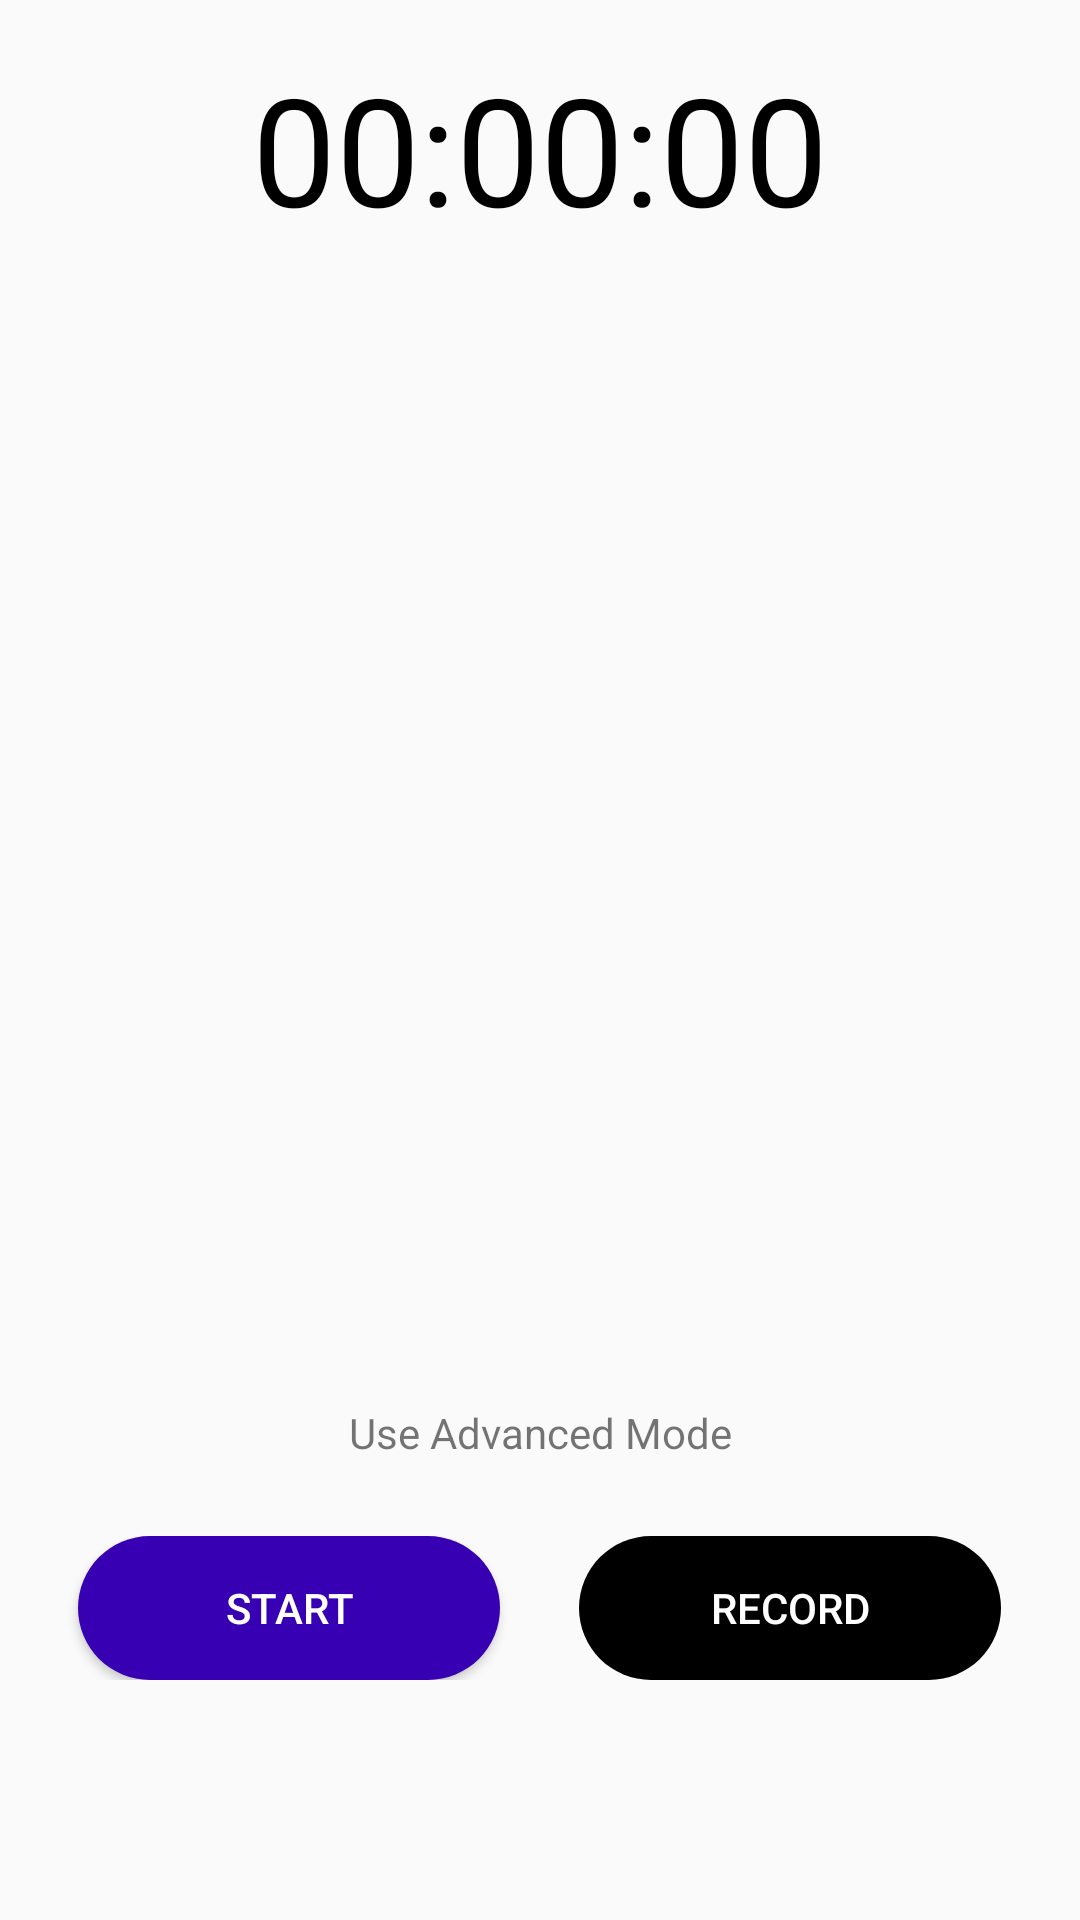

Android layout source for this screen:
<!-- AndroidManifest.xml: application theme AppTheme -->
<!-- res/layout/fragment_stopwatch.xml -->
<?xml version="1.0" encoding="utf-8"?>
<androidx.constraintlayout.widget.ConstraintLayout xmlns:android="http://schemas.android.com/apk/res/android"
    xmlns:app="http://schemas.android.com/apk/res-auto"
    android:layout_width="fill_parent"
    android:layout_height="fill_parent"
    android:orientation="vertical">

    <TextView
        android:id="@+id/time_out"
        android:layout_width="0dp"
        android:layout_height="wrap_content"
        android:layout_marginStart="24dp"
        android:layout_marginTop="16dp"
        android:layout_marginEnd="24dp"
        android:gravity="center"
        android:text="00:00:00"
        android:textColor="@android:color/black"
        android:textSize="50sp"
        app:layout_constraintEnd_toEndOf="parent"
        app:layout_constraintStart_toStartOf="parent"
        app:layout_constraintTop_toTopOf="parent" />

    <TextView
        android:id="@+id/record"
        android:layout_width="0dp"
        android:layout_height="300dp"
        android:layout_marginStart="24dp"
        android:layout_marginTop="8dp"
        android:layout_marginEnd="24dp"
        android:padding="10dp"
        android:scrollbars="vertical"
        android:textSize="23sp"
        app:layout_constraintEnd_toEndOf="parent"
        app:layout_constraintStart_toStartOf="parent"
        app:layout_constraintTop_toBottomOf="@+id/time_out" />

    <LinearLayout
        android:id="@+id/button_Layout"
        android:layout_width="0dp"
        android:layout_height="wrap_content"
        android:layout_marginBottom="80dp"
        android:orientation="horizontal"
        android:weightSum="7"
        app:layout_constraintBottom_toBottomOf="parent"
        app:layout_constraintEnd_toEndOf="parent"
        app:layout_constraintHorizontal_bias="0.5"
        app:layout_constraintStart_toStartOf="parent">

        <LinearLayout
            android:layout_width="wrap_content"
            android:layout_height="match_parent"
            android:layout_weight="1"
            android:orientation="horizontal"></LinearLayout>

        <Button
            android:id="@+id/btn_start"
            android:layout_width="wrap_content"
            android:layout_height="wrap_content"
            android:layout_weight="2"
            android:background="@drawable/button_shape_blue"
            android:text="@string/start"
            android:textColor="@android:color/white" />

        <LinearLayout
            android:layout_width="wrap_content"
            android:layout_height="match_parent"
            android:layout_weight="1"
            android:orientation="horizontal"></LinearLayout>

        <Button
            android:id="@+id/btn_rec"
            android:layout_width="wrap_content"
            android:layout_height="wrap_content"
            android:layout_weight="2"
            android:background="@drawable/button_shape_black"
            android:enabled="false"
            android:text="@string/record"
            android:textColor="@android:color/white" />

        <LinearLayout
            android:layout_width="wrap_content"
            android:layout_height="match_parent"
            android:layout_weight="1"
            android:orientation="horizontal"></LinearLayout>
    </LinearLayout>

    <TextView
        android:id="@+id/advance"
        android:layout_width="wrap_content"
        android:layout_height="wrap_content"
        android:layout_marginBottom="25dp"
        android:text="@string/advanced_mode"
        app:layout_constraintBottom_toTopOf="@+id/button_Layout"
        app:layout_constraintEnd_toEndOf="parent"
        app:layout_constraintStart_toStartOf="parent" />

</androidx.constraintlayout.widget.ConstraintLayout>
<!-- resources referenced by this layout -->
<resources>
  <!-- drawable button_shape_black (drawable-v21) -->
  <?xml version="1.0" encoding="utf-8"?>
  <shape xmlns:android="http://schemas.android.com/apk/res/android"
      android:shape="rectangle">
      <corners android:radius="100dp" />
      <solid android:color="@android:color/black" />
      <size android:layout_height="50dp" />
  </shape>
  <!-- drawable button_shape_blue (drawable-v21) -->
  <?xml version="1.0" encoding="utf-8"?>
  <shape xmlns:android="http://schemas.android.com/apk/res/android"
      android:shape="rectangle">
      <corners android:radius="100dp" />
      <solid android:color="@color/design_default_color_primary_dark" />
      <size android:layout_height="50dp" />
  </shape>
  <string name="advanced_mode">Use Advanced Mode</string>
  <string name="record">RECORD</string>
  <string name="start">START</string>
  <style name="AppTheme" parent="Theme.AppCompat.Light.DarkActionBar">
          
          <item name="colorPrimary">@android:color/black</item>
          <item name="colorPrimaryDark">@android:color/black</item>
          <item name="colorAccent">@color/colorAccent</item>
      </style>
  <!-- not gathered from this repository: default colours our renderer supplied (Android Studio template values) -->
  <color name="colorAccent">#FF03DAC5</color>
</resources>
